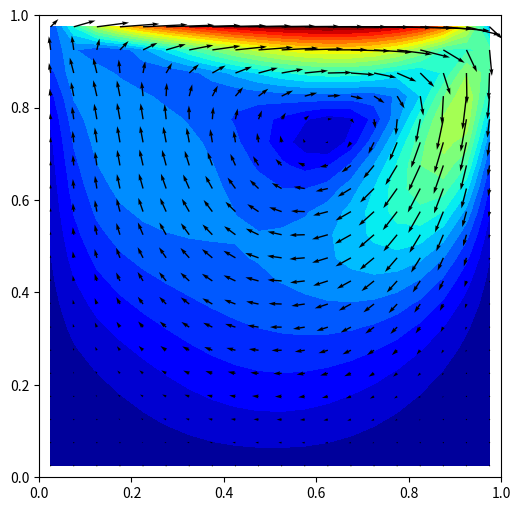

This chart was generated by the following Python code:
#!/usr/bin/env python3
# -*- coding: utf-8 -*-
"""
Created on Wed Aug 27 15:46:22 2025

@author: jasperwetzel
"""

import numpy as np
import matplotlib.pyplot as plt
import matplotlib as cm
import time as timer
plt.close('all')


#paramiters
LX = 1.0
LY = 1.0

RHO = 1
MU = 0.01
nu = MU/RHO

#boundaries 

UNORTH = 1.0
USOUTH = 0.0
VEAST = 0.0
VWEST = 0.0

# grid - spacial

NX = 20
NY = 20
dx = LX/NX
dy = LY/NY
dxdy = dx*dy

xnodes = np.linspace(dx/2., LX-dx/2., NX)
ynodes = np.linspace(dy/2., LY-dy/2., NY)
xx, yy = np.meshgrid(xnodes, ynodes, indexing='ij')

#grid - temporal 
DT = 0.001
TOTAL_TIME = 10
num_steps = int(TOTAL_TIME/DT)
PLOT_EVERY = 100

#alocate space 

u = np.zeros((NX+1, NY+2))
ut = np.zeros_like(u)
J_u_x = np.zeros((NX,NY))
J_u_y = np.zeros((NX-1,NY+1))

v = np.zeros((NX+2, NY+1))
vt = np.zeros_like(v)
J_v_x = np.zeros((NX+1,NY-1))
J_v_y = np.zeros((NX,NY))

p = np.zeros((NX+2,NY+2))
prhs = np.zeros_like(p)

uu = np.zeros((NX,NY))
vv = np.zeros((NX,NY))

#initialisation

time=0
u[:,0] = 2.*USOUTH - u[:,1]
u[:,-1] = 2.*UNORTH - u[:,-2]

v[0,:] = 2.*VWEST - v[1,:]
v[-1,:] = 2.*VEAST - v[-2,:]

tic = timer.time()
fig, ax1 = plt.subplots(figsize=(6,6))
for steps in range(num_steps):
    
    #step 1, Calculate u_star and v_star
    
    J_u_x = 0.25*(u[:-1,1:-1] + u[1:,1:-1])**2
    J_u_y = 0.25*(u[1:-1,1:] + u[1:-1,:-1])*\
                 (v[2:-1,:] + v[1:-2,:]) 

    J_u_x -= nu*(u[1:,1:-1]-u[:-1,1:-1])/dx
    J_u_y -= nu*(u[1:-1,1:]-u[1:-1,:-1])/dy
    
    ut[1:-1,1:-1] = u[1:-1,1:-1] - (DT/dxdy)*\
                    (J_u_x[1:,:]*dy - J_u_x[:-1,:]*dy + \
                     J_u_y[:,1:]*dx - J_u_y[:,:-1]*dx)
   
            
    J_v_x = 0.25*(u[:,2:-1]+u[:,1:-2])*(v[1:,1:-1]+v[:-1,1:-1])
    J_v_y = 0.25*(v[1:-1,1:]+v[1:-1,:-1])**2
    
    J_v_x -= nu*(v[1:,1:-1]-v[:-1,1:-1])/dx
    J_v_y -= nu*(v[1:-1,1:]-v[1:-1,:-1])/dy
    
    vt[1:-1,1:-1] = v[1:-1,1:-1] - (DT/dxdy)*\
                    (J_v_x[1:,:]*dy - J_v_x[:-1,:]*dy + \
                     J_v_y[:,1:]*dx - J_v_y[:,:-1]*dx)
            
    ##Boundaries intermediate
    ut[:,0] = 2.*USOUTH - ut[:,1]
    ut[:,-1] = 2.*UNORTH - ut[:,-2]
    vt[0,:] = 2.*VWEST - vt[1,:]
    vt[-1,:] = 2.*VEAST - vt[-2,:]
    

    #step 2, Calulate corrected presure field
    
    divergence = (ut[1:,1:-1]-ut[:-1,1:-1])/dx+\
                 (vt[1:-1,1:]-vt[1:-1,:-1])/dy
                 
    prhs = np.zeros((NX, NY)) 
    prhs[:,:] = RHO * divergence / DT
    for _ in range(50):
        p_next = np.zeros_like(p)
        p_next[1:-1,1:-1] = (-prhs*dxdy**2 + \
                             (p[:-2,1:-1] + p[2:,1:-1])*dy**2 + \
                             (p[1:-1,:-2] + p[1:-1,2:])*dx**2)/\
                             (2.*(dx**2 + dy**2))
        p_next[0,:] = p_next[1,:] 
        p_next[-1,:] = -p_next[-2,:]
        p_next[:,0] = p_next[:,1]
        p_next[:,-1] = p_next[:,-2]
        p = p_next.copy()
    
    #step 3, Correct the velocity field (u and v)
    
    u[1:-1,1:-1] = ut[1:-1,1:-1] - (DT/RHO)*(p[2:-1,1:-1]-\
                                             p[1:-2,1:-1])/dx
    v[1:-1,1:-1] = vt[1:-1,1:-1] - (DT/RHO)*(p[1:-1,2:-1]-\
                                             p[1:-1,1:-2])/dy
    u[:,0] = 2.*USOUTH - u[:,1]
    u[:,-1] = 2.*UNORTH - u[:,-2]
    v[0,:] = 2.*VWEST - v[1,:]
    v[-1,:] = 2.*VEAST - v[-2,:]
    
    time += DT
    if (steps % PLOT_EVERY) == 0:
        uu = 0.5*(u[:-1,1:-1]+u[1:,1:-1])
        vv = 0.5*(v[1:-1,:-1]+v[1:-1,1:])
        ax1.clear()
        #vel_fig = ax1.pcolormesh(xx,yy,np.sqrt(uu**2+vv**2), shading='auto', cmap='jet')
        vel_fig = ax1.contourf(xx,yy, np.sqrt(uu**2+vv**2), levels=20, cmap='jet')
        vel_bar = plt.colorbar(vel_fig, ax=ax1)
        ax1.quiver(xx,yy,uu,vv)
        ax1.set_xlim(0,LX)
        ax1.set_ylim(0,LY)
        ax1.set_aspect('equal')
        plt.pause(0.01)
        vel_bar.remove()
        
plt.show()